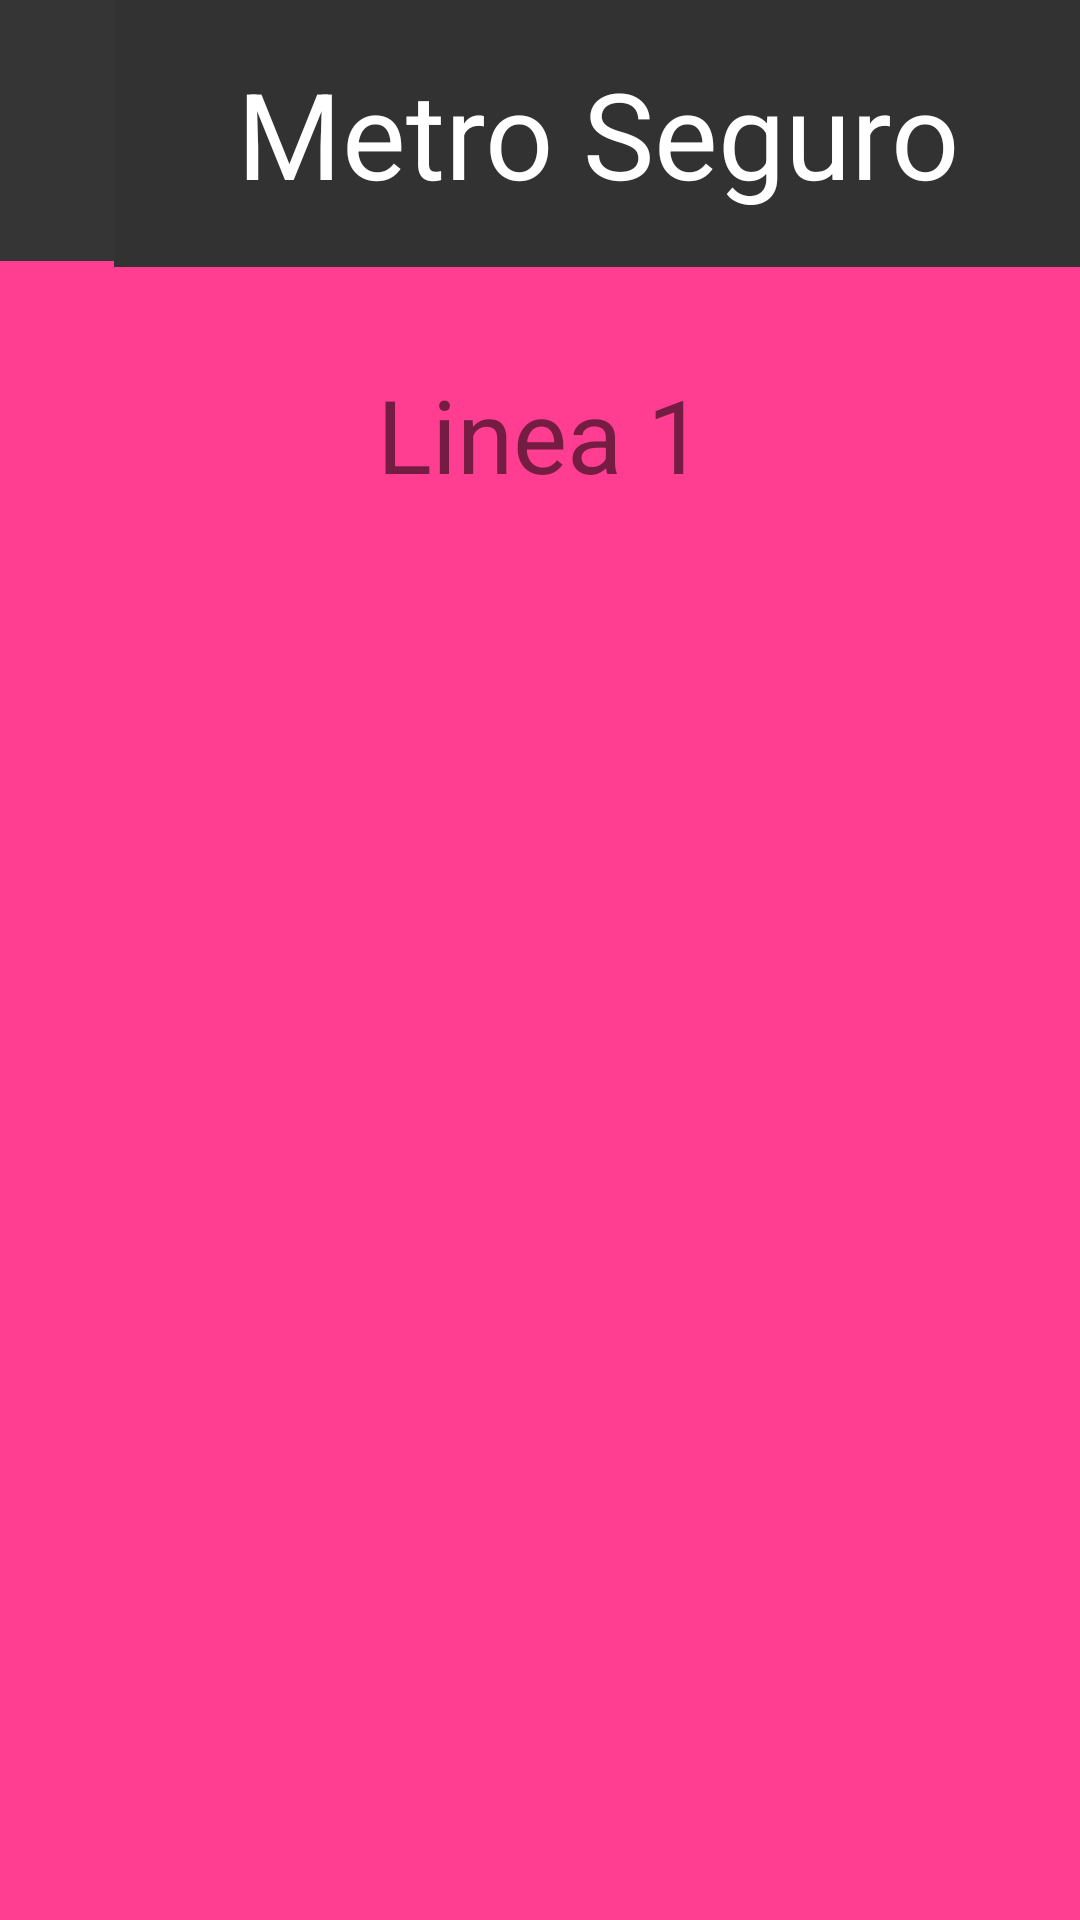

Reconstruct the res/layout file that produces this screen, plus the resources it refers to.
<!-- AndroidManifest.xml: application theme Theme.MetroSeguro -->
<!-- res/layout/activity_activiti1.xml -->
<?xml version="1.0" encoding="utf-8"?>
<androidx.constraintlayout.widget.ConstraintLayout xmlns:android="http://schemas.android.com/apk/res/android"
    xmlns:app="http://schemas.android.com/apk/res-auto"
    xmlns:tools="http://schemas.android.com/tools"
    android:layout_width="match_parent"
    android:layout_height="match_parent"
    android:background="#FF3E92"
    tools:context=".activiti1">

    <ImageView
        android:id="@+id/imageView"
        android:layout_width="92dp"
        android:layout_height="87dp"
        android:background="#353535"
        app:layout_constraintBottom_toBottomOf="parent"
        app:layout_constraintEnd_toStartOf="@+id/textView"
        app:layout_constraintHorizontal_bias="0.0"
        app:layout_constraintStart_toStartOf="parent"
        app:layout_constraintTop_toTopOf="parent"
        app:layout_constraintVertical_bias="0.0"
        app:srcCompat="@drawable/metro_stc_mexico_logo_png_transparent" />

    <TextView
        android:id="@+id/textView"
        android:layout_width="322dp"
        android:layout_height="89dp"
        android:background="#323232"
        android:gravity="center"
        android:text="Metro Seguro"
        android:textColor="#FFFFFF"
        android:textSize="40sp"
        app:layout_constraintBottom_toBottomOf="parent"
        app:layout_constraintEnd_toEndOf="parent"
        app:layout_constraintHorizontal_bias="1.0"
        app:layout_constraintStart_toStartOf="parent"
        app:layout_constraintTop_toTopOf="parent"
        app:layout_constraintVertical_bias="0.0" />

    <TextView
        android:id="@+id/textView3"
        android:layout_width="wrap_content"
        android:layout_height="wrap_content"
        android:text="Linea 1"
        android:textSize="34sp"
        app:layout_constraintBottom_toBottomOf="parent"
        app:layout_constraintEnd_toEndOf="parent"
        app:layout_constraintStart_toStartOf="parent"
        app:layout_constraintTop_toBottomOf="@+id/textView"
        app:layout_constraintVertical_bias="0.065" />
</androidx.constraintlayout.widget.ConstraintLayout>
<!-- resources referenced by this layout -->
<resources>
  <style name="Theme.MetroSeguro" parent="Theme.MaterialComponents.DayNight.DarkActionBar">
          
          <item name="colorPrimary">@color/purple_500</item>
          <item name="colorPrimaryVariant">@color/purple_700</item>
          <item name="colorOnPrimary">@color/white</item>
          
          <item name="colorSecondary">@color/teal_200</item>
          <item name="colorSecondaryVariant">@color/teal_700</item>
          <item name="colorOnSecondary">@color/black</item>
          
          <item name="android:statusBarColor" tools:targetApi="l">?attr/colorPrimaryVariant</item>
          
      </style>
  <!-- not gathered from this repository: default colours our renderer supplied (Android Studio template values) -->
  <color name="purple_500">#FF6200EE</color>
  <color name="purple_700">#FF3700B3</color>
  <color name="teal_200">#FF03DAC5</color>
  <color name="teal_700">#FF018786</color>
  <color name="black">#FF000000</color>
  <color name="white">#FFFFFFFF</color>
</resources>
